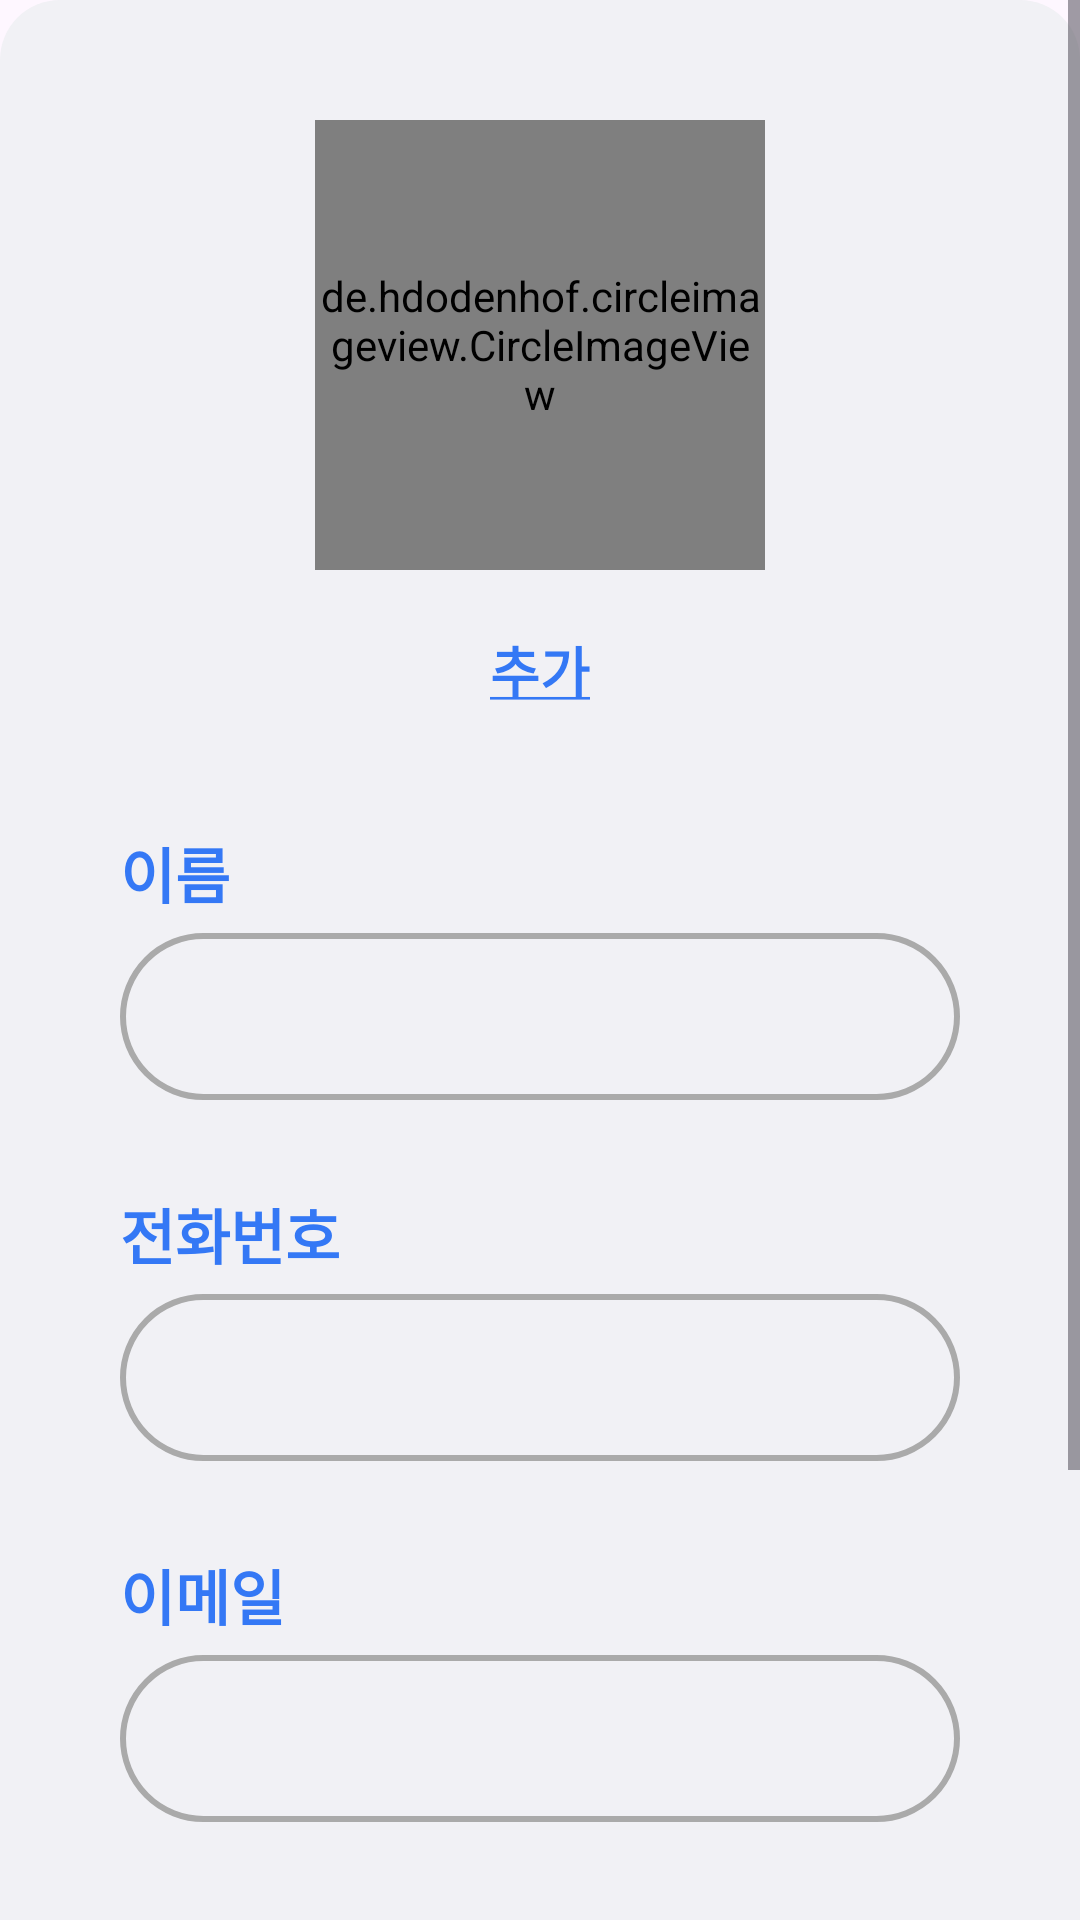

Android layout source for this screen:
<!-- AndroidManifest.xml: application theme Theme.ClearLink -->
<!-- res/layout/fragment_dialog_add_contact.xml -->
<?xml version="1.0" encoding="utf-8"?>
<ScrollView xmlns:android="http://schemas.android.com/apk/res/android"
    xmlns:app="http://schemas.android.com/apk/res-auto"
    android:layout_width="match_parent"
    android:layout_height="match_parent">

    <LinearLayout
        android:layout_width="match_parent"
        android:layout_height="wrap_content"
        android:background="@drawable/ic_rounded_corner_dialog"
        android:orientation="vertical">

        <de.hdodenhof.circleimageview.CircleImageView
            android:id="@+id/addContactFragmentDialog_profile_circleImageView"
            android:layout_width="150dp"
            android:layout_height="150dp"
            android:layout_gravity="center"
            android:layout_marginTop="40dp"
            android:src="@drawable/ic_profileimage"
            app:civ_border_color="@color/blue"
            app:civ_border_overlay="true"
            app:civ_border_width="5dp" />


        <TextView
            android:id="@+id/addContactFragmentDialog_add_textView"
            android:layout_width="wrap_content"
            android:layout_height="wrap_content"
            android:layout_gravity="center"
            android:layout_marginTop="20dp"
            android:text="@string/addContactFragmentDialog_add"
            android:textColor="@color/blue"
            android:textSize="18sp"
            android:textStyle="bold" />


        <TextView
            android:id="@+id/addContactFragmentDialog_name_textView"
            android:layout_width="match_parent"
            android:layout_height="wrap_content"
            android:layout_marginStart="40dp"
            android:layout_marginTop="40dp"
            android:text="@string/addContactFragmentDialog_name"
            android:textColor="@color/blue"
            android:textSize="20sp"
            android:textStyle="bold" />

        <com.google.android.material.textfield.TextInputLayout
            android:layout_width="match_parent"
            android:layout_height="wrap_content"
            android:layout_marginLeft="40dp"
            android:layout_marginRight="40dp">

            <EditText
                android:id="@+id/addContactFragmentDialog_name_editText"
                android:layout_width="match_parent"
                android:layout_height="match_parent"
                android:background="@drawable/ic_rouded_corner_edittext"
                android:ems="10"
                android:inputType="text" />
        </com.google.android.material.textfield.TextInputLayout>

        <TextView
            android:id="@+id/addContactFragmentDialog_tel_textView"
            android:layout_width="match_parent"
            android:layout_height="wrap_content"
            android:layout_marginStart="40dp"
            android:layout_marginTop="30dp"
            android:text="@string/addContactFragmentDialog_phoneNumber"
            android:textColor="@color/blue"
            android:textSize="20sp"
            android:textStyle="bold" />

        <com.google.android.material.textfield.TextInputLayout
            android:layout_width="match_parent"
            android:layout_height="wrap_content"
            android:layout_marginLeft="40dp"
            android:layout_marginRight="40dp">

            <EditText
                android:id="@+id/addContactFragmentDialog_tel_editText"
                android:layout_width="match_parent"
                android:layout_height="match_parent"
                android:background="@drawable/ic_rouded_corner_edittext"
                android:ems="10"
                android:inputType="number" />
        </com.google.android.material.textfield.TextInputLayout>

        <TextView
            android:id="@+id/addContactFragmentDialog_email_textView"
            android:layout_width="match_parent"
            android:layout_height="wrap_content"
            android:layout_marginStart="40dp"
            android:layout_marginTop="30dp"
            android:text="@string/addContactFragmentDialog_email"
            android:textColor="@color/blue"
            android:textSize="20sp"
            android:textStyle="bold" />

        <com.google.android.material.textfield.TextInputLayout
            android:layout_width="match_parent"
            android:layout_height="wrap_content"
            android:layout_marginLeft="40dp"
            android:layout_marginRight="40dp">

            <EditText
                android:id="@+id/addContactFragmentDialog_email_editText"
                android:layout_width="match_parent"
                android:layout_height="match_parent"
                android:background="@drawable/ic_rouded_corner_edittext"
                android:ems="10"
                android:inputType="textEmailAddress" />
        </com.google.android.material.textfield.TextInputLayout>

        <TextView
            android:id="@+id/addContactFragmentDialog_event_textView"
            android:layout_width="match_parent"
            android:layout_height="wrap_content"
            android:layout_marginStart="40dp"
            android:layout_marginTop="30dp"
            android:text="@string/addContactFragmentDialog_event"
            android:textColor="@color/blue"
            android:textSize="20sp"
            android:textStyle="bold" />

        <com.google.android.material.textfield.TextInputLayout
            android:layout_width="match_parent"
            android:layout_height="wrap_content"
            android:layout_marginLeft="40dp"
            android:layout_marginRight="40dp">

            <EditText
                android:id="@+id/addContactFragmentDialog_event_editText"
                android:layout_width="match_parent"
                android:layout_height="match_parent"
                android:background="@drawable/ic_rouded_corner_edittext"
                android:ems="10"
                android:inputType="datetime" />
        </com.google.android.material.textfield.TextInputLayout>

        <LinearLayout
            android:layout_width="match_parent"
            android:layout_height="wrap_content"
            android:layout_marginTop="40dp"
            android:layout_marginBottom="20dp"
            android:orientation="horizontal">

            <androidx.appcompat.widget.AppCompatButton
                android:id="@+id/addContactFragmentDialog_cancel_button"
                android:layout_width="wrap_content"
                android:layout_height="wrap_content"
                android:layout_marginLeft="40dp"
                android:layout_marginRight="120dp"
                android:layout_weight="1"
                android:background="@drawable/ic_confirm_button"
                android:text="@string/addContactFragmentDialog_cancel"
                android:textColor="@color/white" />

            <androidx.appcompat.widget.AppCompatButton
                android:id="@+id/addContactFragmentDialog_save_button"
                android:layout_width="wrap_content"
                android:layout_height="wrap_content"
                android:layout_marginRight="40dp"
                android:layout_weight="1"
                android:background="@drawable/ic_confirm_button"
                android:text="@string/addContactFragmentDialog_save"
                android:textColor="@color/white" />

        </LinearLayout>
    </LinearLayout>
</ScrollView>
<!-- resources referenced by this layout -->
<resources>
  <color name="blue">#3478F5</color>
  <color name="white">#FFFFFFFF</color>
  <!-- drawable ic_confirm_button (drawable) -->
  <?xml version="1.0" encoding="utf-8"?>
  <selector xmlns:android="http://schemas.android.com/apk/res/android">
      <item android:state_pressed="true" android:drawable="@drawable/ic_pressed_button"></item>
      <item android:state_pressed="false" android:drawable="@drawable/ic_not_pressed_button"></item>
  </selector>
  <!-- drawable ic_profileimage (drawable) -->
  <vector android:height="148dp" android:tint="@color/gray"
      android:viewportHeight="24" android:viewportWidth="24"
      android:width="148dp" xmlns:android="http://schemas.android.com/apk/res/android">
      <path android:fillColor="@color/white" android:pathData="M12,2C6.47,2 2,6.47 2,12s4.47,10 10,10 10,-4.47 10,-10S17.53,2 12,2z"/>
  </vector>
  <!-- drawable ic_rouded_corner_edittext (drawable) -->
  <?xml version="1.0" encoding="utf-8"?>
  <shape xmlns:android="http://schemas.android.com/apk/res/android"
      android:shape="rectangle">
      <stroke
          android:width="2dp"
          android:color="@android:color/darker_gray" />
      <corners android:radius="40dp" />
      <size android:height="40dp" />
  </shape>
  <!-- drawable ic_rounded_corner_dialog (drawable) -->
  <?xml version="1.0" encoding="utf-8"?>
  <shape xmlns:android="http://schemas.android.com/apk/res/android"
      android:shape="rectangle">
      <corners android:radius="20dp" />
      <solid android:color="@color/background" />
  </shape>
  <string name="addContactFragmentDialog_add"><u>추가</u></string>
  <string name="addContactFragmentDialog_cancel">취소</string>
  <string name="addContactFragmentDialog_email">이메일</string>
  <string name="addContactFragmentDialog_event">이벤트</string>
  <string name="addContactFragmentDialog_name">이름</string>
  <string name="addContactFragmentDialog_phoneNumber">전화번호</string>
  <string name="addContactFragmentDialog_save">저장</string>
  <style name="Theme.ClearLink" parent="Base.Theme.ClearLink" />
  <!-- drawable ic_pressed_button (drawable) -->
  <?xml version="1.0" encoding="utf-8"?>
  <shape xmlns:android="http://schemas.android.com/apk/res/android"
      android:shape="rectangle">
      <solid android:color="@color/darkblue"/>
      <corners android:radius="20dp" />
  </shape>
  <color name="gray">#D3D3D3</color>
  <color name="background">#F1F1F5</color>
  <style name="Base.Theme.ClearLink" parent="Theme.Material3.DayNight.NoActionBar">
          
          
      </style>
  <color name="darkblue">#1160F1</color>
</resources>
